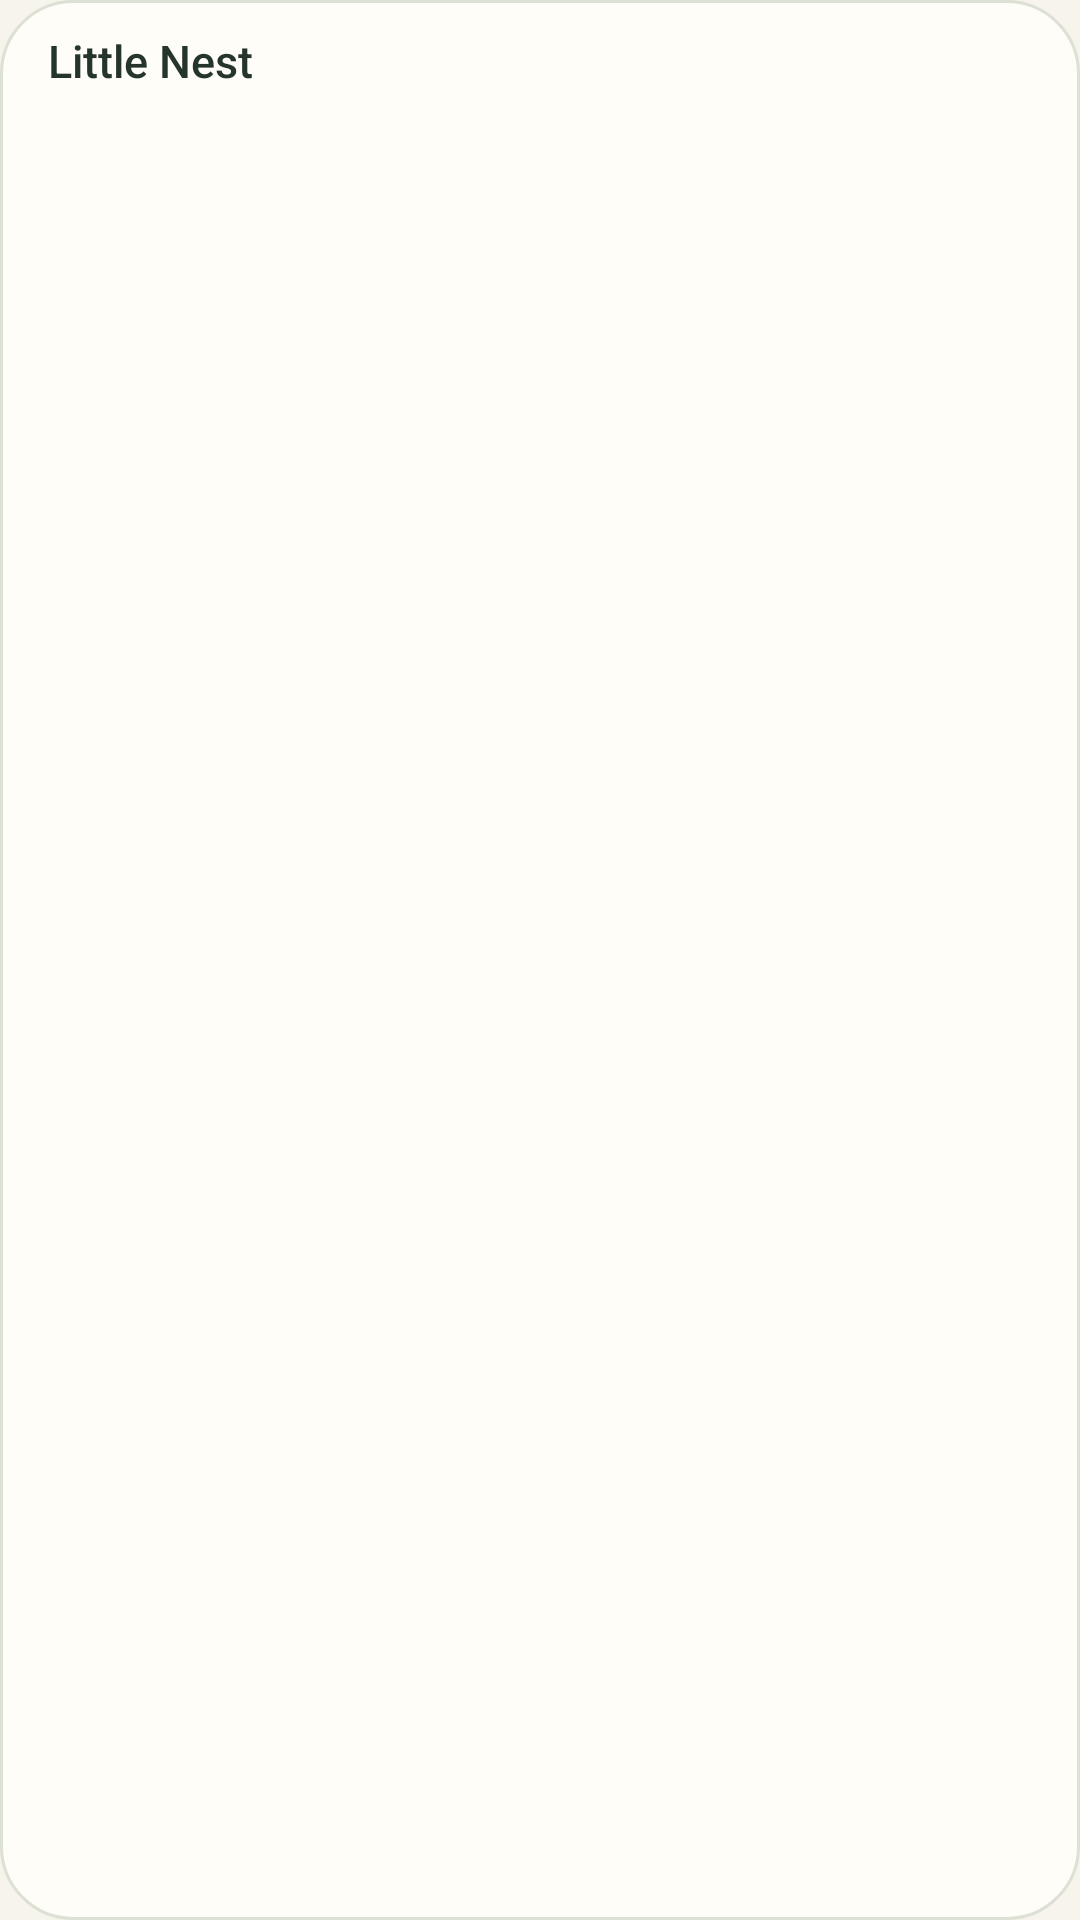

Here is an Android app screen rendered from its layout file. Give the layout XML and the strings, colors and styles it references.
<!-- AndroidManifest.xml: application theme AppTheme -->
<!-- res/layout/widget_status.xml -->
<?xml version="1.0" encoding="utf-8"?>
<LinearLayout xmlns:android="http://schemas.android.com/apk/res/android"
    xmlns:tools="http://schemas.android.com/tools"
    tools:ignore="UseCompatTextViewDrawableXml"
    android:id="@+id/status_root"
    android:layout_width="match_parent"
    android:layout_height="match_parent"
    android:background="@drawable/widget_background"
    android:orientation="vertical"
    android:paddingHorizontal="16dp"
    android:paddingVertical="10dp">

    <TextView
        android:id="@+id/status_title"
        android:layout_width="match_parent"
        android:layout_height="wrap_content"
        android:ellipsize="end"
        android:fontFamily="sans-serif-medium"
        android:maxLines="1"
        android:text="@string/app_name"
        android:textColor="@color/widget_ink"
        android:textSize="15sp" />

    <LinearLayout
        android:layout_width="match_parent"
        android:layout_height="0dp"
        android:layout_weight="1"
        android:gravity="center_vertical"
        android:orientation="horizontal">

        <TextView
            style="@style/WidgetLabel"
            android:text="@string/widget_last_nappy"
            android:drawableStart="@drawable/widget_dot_nappy" />

        <TextView
            android:id="@+id/status_nappy"
            style="@style/WidgetValue" />
    </LinearLayout>

    <LinearLayout
        android:layout_width="match_parent"
        android:layout_height="0dp"
        android:layout_weight="1"
        android:gravity="center_vertical"
        android:orientation="horizontal">

        <TextView
            style="@style/WidgetLabel"
            android:text="@string/widget_last_sleep"
            android:drawableStart="@drawable/widget_dot_sleep" />

        <TextView
            android:id="@+id/status_sleep"
            style="@style/WidgetValue" />
    </LinearLayout>

    <LinearLayout
        android:layout_width="match_parent"
        android:layout_height="0dp"
        android:layout_weight="1"
        android:gravity="center_vertical"
        android:orientation="horizontal">

        <TextView
            style="@style/WidgetLabel"
            android:text="@string/widget_next_sleep"
            android:drawableStart="@drawable/widget_dot_sleep" />

        <TextView
            android:id="@+id/status_next_sleep"
            style="@style/WidgetValue" />
    </LinearLayout>

    <LinearLayout
        android:layout_width="match_parent"
        android:layout_height="0dp"
        android:layout_weight="1"
        android:gravity="center_vertical"
        android:orientation="horizontal">

        <TextView
            style="@style/WidgetLabel"
            android:text="@string/widget_next_feed"
            android:drawableStart="@drawable/widget_dot_feed" />

        <TextView
            android:id="@+id/status_next_feed"
            style="@style/WidgetValue" />
    </LinearLayout>
</LinearLayout>
<!-- resources referenced by this layout -->
<resources>
  <color name="widget_ink">#26352C</color>
  <!-- drawable widget_background (drawable) -->
  <?xml version="1.0" encoding="utf-8"?>
  <shape xmlns:android="http://schemas.android.com/apk/res/android">
      <solid android:color="@color/widget_surface" />
      <stroke android:width="1dp" android:color="@color/widget_line" />
      <corners android:radius="24dp" />
  </shape>
  <!-- drawable widget_dot_feed (drawable) -->
  <?xml version="1.0" encoding="utf-8"?>
  <shape xmlns:android="http://schemas.android.com/apk/res/android" android:shape="oval">
      <solid android:color="@color/widget_feed" />
      <size android:width="8dp" android:height="8dp" />
  </shape>
  <!-- drawable widget_dot_nappy (drawable) -->
  <?xml version="1.0" encoding="utf-8"?>
  <shape xmlns:android="http://schemas.android.com/apk/res/android" android:shape="oval">
      <solid android:color="@color/widget_nappy" />
      <size android:width="8dp" android:height="8dp" />
  </shape>
  <!-- drawable widget_dot_sleep (drawable) -->
  <?xml version="1.0" encoding="utf-8"?>
  <shape xmlns:android="http://schemas.android.com/apk/res/android" android:shape="oval">
      <solid android:color="@color/widget_sleep" />
      <size android:width="8dp" android:height="8dp" />
  </shape>
  <string name="app_name">Little Nest</string>
  <string name="widget_last_nappy">Last nappy</string>
  <string name="widget_last_sleep">Last sleep</string>
  <string name="widget_next_feed">Next feed</string>
  <string name="widget_next_sleep">Next sleep</string>
  <style name="AppTheme" parent="android:style/Theme.Material.Light.NoActionBar">
          <item name="android:fontFamily">sans-serif</item>
          <item name="android:colorAccent">#2B5B45</item>
          <item name="android:textColorPrimary">#26352C</item>
          <item name="android:textColorSecondary">#576357</item>
          <item name="android:windowBackground">#F7F4EC</item>
          <item name="android:alertDialogTheme">@style/NestDialog</item>
          <item name="android:windowLightStatusBar">true</item>
          <item name="android:statusBarColor">#F7F4EC</item>
          <item name="android:navigationBarColor">#F7F4EC</item>
          <item name="android:windowLightNavigationBar">true</item>
          <item name="android:windowActionModeOverlay">true</item>
      </style>
  <color name="widget_surface">#FFFDF8</color>
  <color name="widget_line">#DDE0D4</color>
  <color name="widget_feed">#C46E34</color>
  <color name="widget_nappy">#A68026</color>
  <color name="widget_sleep">#4A659E</color>
  <style name="NestDialog" parent="android:style/Theme.Material.Light.Dialog.Alert">
          <item name="android:fontFamily">sans-serif</item>
          <item name="android:colorAccent">#2B5B45</item>
          <item name="android:textColorPrimary">#26352C</item>
          <item name="android:textColorSecondary">#576357</item>
          <item name="android:windowBackground">#FFFDF8</item>
          <item name="android:buttonStyle">@style/NestDialogButton</item>
      </style>
  <style name="NestDialogButton" parent="android:style/Widget.Material.Light.Button.Borderless">
          <item name="android:textAllCaps">false</item>
          <item name="android:textColor">#2B5B45</item>
          <item name="android:textSize">14sp</item>
      </style>
</resources>
